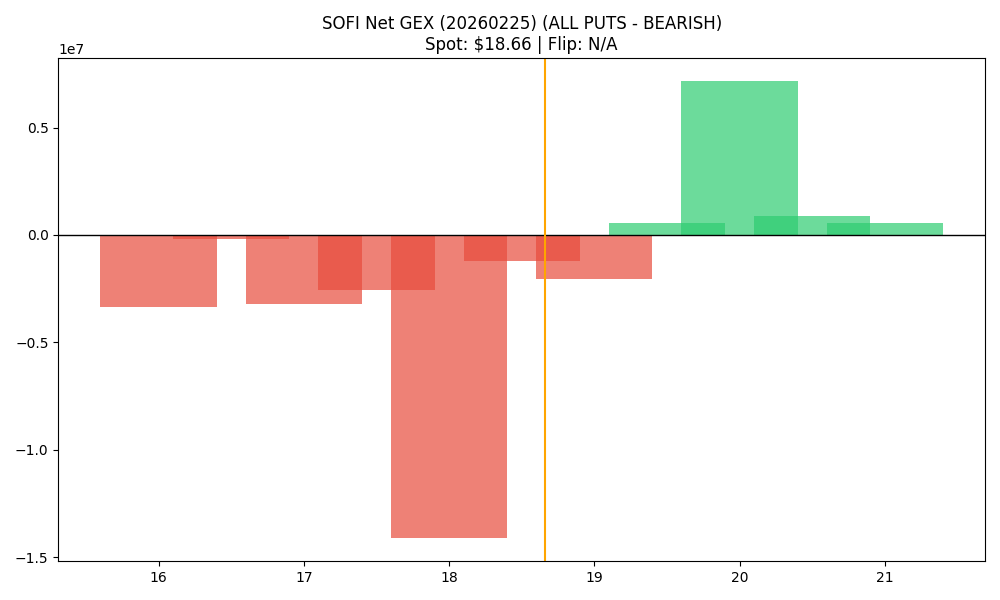

The file beside this chart, header and first rows:
strike, call_gex, put_gex, call_dex, put_dex, net_greek_delta, net_gex
16.0, 243748, 3581561, 2401654, -8960334, -0.1431, -3337813
16.5, 45237, 255604, 441909, -331171, 0.04332, -210366
17.0, 980308, 4172998, 6155691, -9465911, -0.07831, -3192690
17.5, 113675, 2668660, 369256, -4559351, -0.2877, -2554985
18.0, 2455452, 16574709, 6487421, -52156437, -0.3448, -14119256
18.5, 770408, 1976687, 1273541, -4120049, -0.2764, -1206279
19.0, 6903151, 8948279, 17519691, -31341640, -0.146, -2045127
19.5, 1700213, 1129737, 1784232, -4508891, -0.189, 570476
20.0, 14460628, 7296299, 33285392, -41603831, -0.04771, 7164329
20.5, 1426036, 553633, 1122736, -3739418, -0.1313, 872403
21.0, 4025219, 3475307, 6722549, -28550918, -0.2609, 549912
